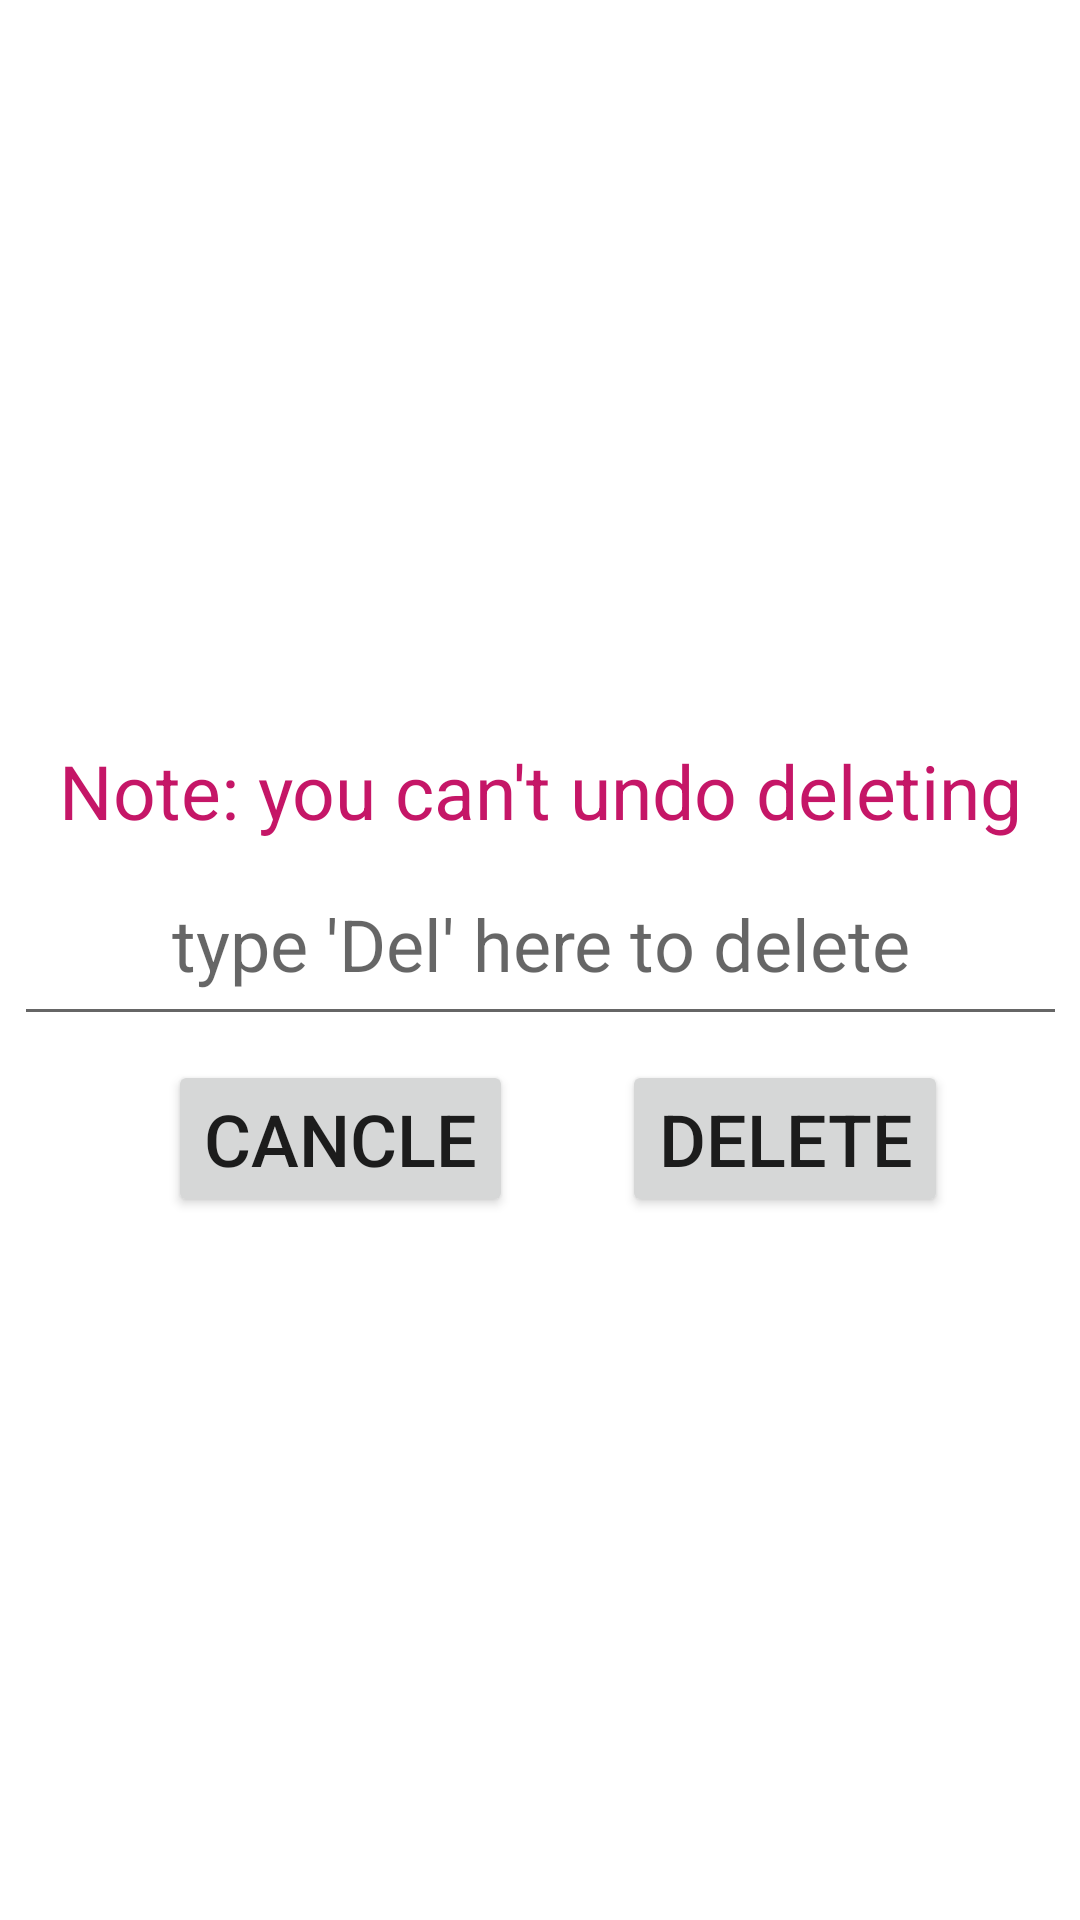

This screen was rendered from an Android layout file. Write that file and the resources it references.
<!-- AndroidManifest.xml: application theme Theme_Test2 -->
<!-- res/layout/deleteitem.xml -->
<?xml version="1.0" encoding="utf-8"?>

<androidx.constraintlayout.widget.ConstraintLayout xmlns:android="http://schemas.android.com/apk/res/android" xmlns:app="http://schemas.android.com/apk/res-auto" android:layout_width="match_parent" android:layout_height="match_parent">
    <TextView android:textSize="25dp" android:textColor="#c51667" android:id="@+id/textView5" android:layout_width="wrap_content" android:layout_height="wrap_content" android:text="Note: you can&apos;t undo deleting" app:layout_constraintBottom_toBottomOf="parent" app:layout_constraintEnd_toEndOf="parent" app:layout_constraintStart_toStartOf="parent" app:layout_constraintTop_toTopOf="parent" app:layout_constraintVertical_bias="0.407"/>
    <EditText android:textSize="24dp" android:gravity="center_horizontal" android:id="@+id/inputfoldername" android:layout_width="351dp" android:layout_height="57dp" android:layout_marginTop="8dp" android:hint="type &apos;Del&apos; here to delete" app:layout_constraintEnd_toEndOf="parent" app:layout_constraintStart_toStartOf="parent" app:layout_constraintTop_toBottomOf="@+id/textView5"/>
    <Button android:textSize="24dp" android:id="@+id/cancelbutton" android:layout_width="wrap_content" android:layout_height="wrap_content" android:layout_marginTop="8dp" android:text="CANCLE" android:layout_marginStart="56dp" app:layout_constraintStart_toStartOf="parent" app:layout_constraintTop_toBottomOf="@+id/inputfoldername"/>
    <Button android:textSize="24dp" android:id="@+id/CreateButton" android:layout_width="wrap_content" android:layout_height="wrap_content" android:layout_marginTop="8dp" android:text="Delete" android:layout_marginEnd="44dp" app:layout_constraintEnd_toEndOf="parent" app:layout_constraintTop_toBottomOf="@+id/inputfoldername"/>
</androidx.constraintlayout.widget.ConstraintLayout>
<!-- resources referenced by this layout -->
<resources>
  <style name="Theme_Test2" parent="@style/Theme.MaterialComponents.DayNight.NoActionBar">
          <item name="android:statusBarColor">?attr/colorPrimaryVariant</item>
          <item name="colorOnPrimary">@color/white</item>
          <item name="colorOnSecondary">@color/black</item>
          <item name="colorPrimary">#f58d9ea8</item>
          <item name="colorPrimaryVariant">#da9e9e9e</item>
          <item name="colorSecondary">@color/black</item>
          <item name="colorSecondaryVariant">@color/teal_700</item>
      </style>
  <!-- not gathered from this repository: default colours our renderer supplied (Android Studio template values) -->
  <color name="teal_700">#FF018786</color>
  <color name="black">#FF000000</color>
  <color name="white">#FFFFFFFF</color>
</resources>
